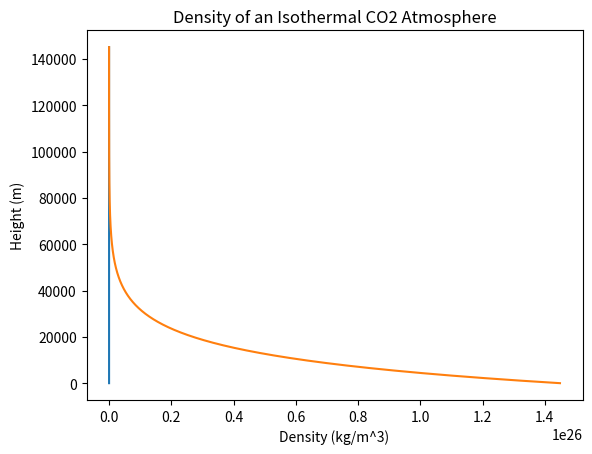

Recreate this plot in Python.
# -*- coding: utf-8 -*-
"""
Created on Fri Mar 10 09:24:50 2023

[redacted]
"""

import numpy as np
import math
#import pandas as pd
import matplotlib.pyplot as plt

# fixed Molarmasses [kg/mol]
M_CO2 = 0.044009773
M_air = 0.029
M_O2 = 0.032


# Fixed surface pressure [Pa]
P_10bar = 10**6
P_1bar = 10**5
P_venus = 92*10**6

# fixed gravity g [m/s^2]
g_Tb = 7.94
g_Tc = 9.46
g_Td = 4.74
g_Te = 9.15
g_Tf = 8.37
g_Tg = 8.55

# Parameters for the atmosphere
M = M_CO2
T = 500
R = 8.314
g = g_Tb

N_A = 6.022*10**23
kb = 1.380649*10**(-23)

# specific gas constant
R_s = R / M

# surface pressure
P0 = P_10bar

# surface density
rho_0 = (P0) / (R_s * T)
#rho_0 = P0 / (R * T) * (M * 0.010794) / 1

# scale height H in meter [m]
H = (R_s*T) / (g)

# Pressure as a function of height z
P = []
rho = []


# Set the initial conditions
z0 = 0  # m

# Define the height range and step size
#z_start = z0
#z_end = 145090  # m
n_steps = 51
#dz = (z_end - z_start) / (n_steps - 1)

# Initialize arrays to store pressure and density
P = []
rho = []


# Loop over the height range and calculate pressure and density at each step
for z in range(0, 145091):
    P.append( P0 * np.exp((-g * z) / (R_s * T)) )
    rho.append( rho_0 * np.exp((-g * M * z) / (R * T)) ) 
    rho[z] = (N_A/M)*rho[z]
    
    print(P[z])
    print(rho[z])

# mangler at sætte den til 50 steps, så den kun har 50 forskellige værdier

plt.plot(P, range(0, 145091))
plt.xlabel("Pressure [Pa]")
plt.ylabel("Height")
plt.title("Atmospheric Pressure vs Height")
plt.show()


plt.plot(rho, range(0, 145091))
plt.xlabel('Density (kg/m^3)')
plt.ylabel('Height (m)')
plt.title('Density of an Isothermal CO2 Atmosphere')
plt.show()

N_A = 6.022*10**23

#rho = (N_A/M)*rho[z]

# Define the atmospheric profile
pressure = np.logspace(3, -3, num=50)  # Pressure in Pa
temperature = np.ones_like(pressure) * 273  # Temperature in K
density = pressure / (1.38e-23 * temperature)  # Density in m^-3

